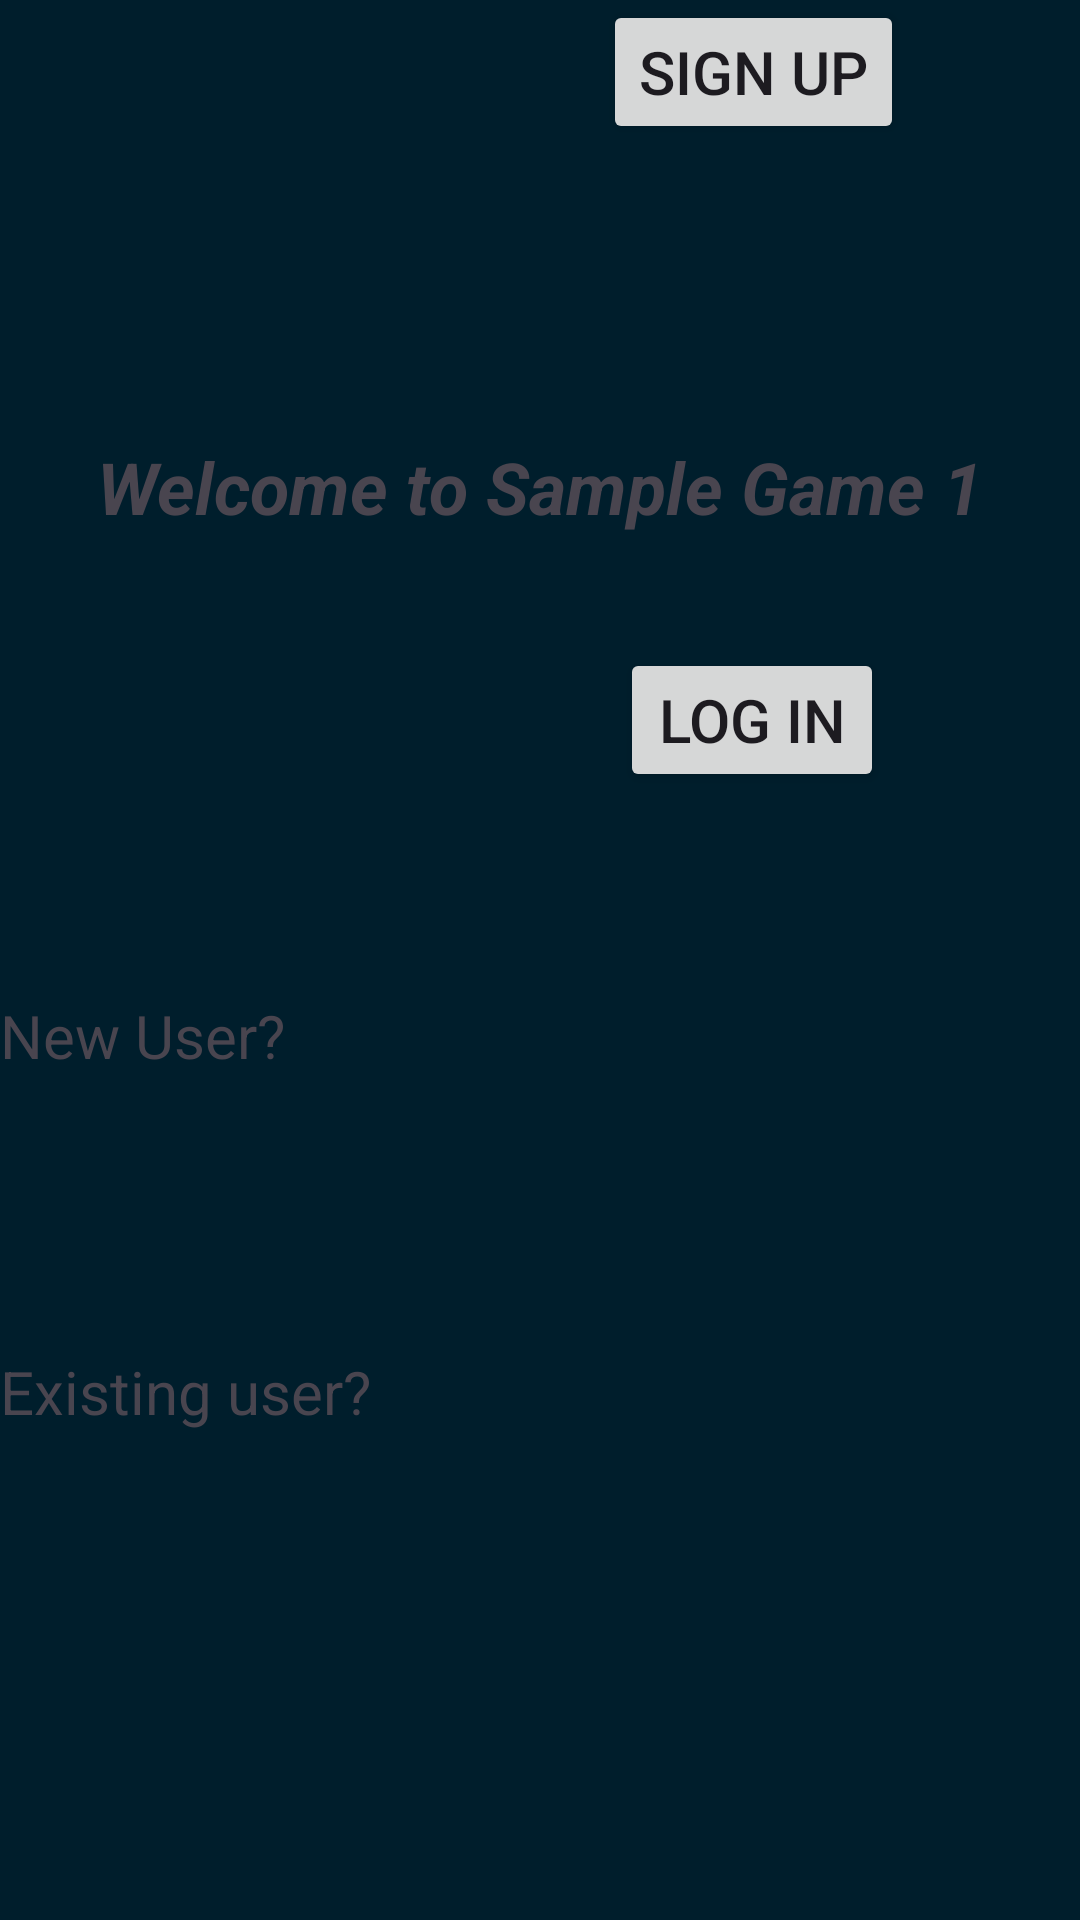

This screen was rendered from an Android layout file. Write that file and the resources it references.
<!-- AndroidManifest.xml: application theme Theme.SampleGame1 -->
<!-- res/layout/activity_home_page.xml -->
<?xml version="1.0" encoding="utf-8"?>
<androidx.constraintlayout.widget.ConstraintLayout xmlns:android="http://schemas.android.com/apk/res/android"
    xmlns:app="http://schemas.android.com/apk/res-auto"
    xmlns:tools="http://schemas.android.com/tools"
    android:layout_width="match_parent"
    android:layout_height="match_parent"
    android:background="@color/material_dynamic_primary10"
    tools:context=".HomePage">

    <TextView
        android:id="@+id/textView"
        android:layout_width="wrap_content"
        android:layout_height="wrap_content"
        android:text="Welcome to Sample Game 1"
        android:textSize="24sp"
        android:textStyle="bold|italic"
        app:layout_constraintBottom_toBottomOf="parent"
        app:layout_constraintEnd_toEndOf="parent"
        app:layout_constraintStart_toStartOf="parent"
        app:layout_constraintTop_toTopOf="parent"
        app:layout_constraintVertical_bias="0.24" />

    <TextView
        android:id="@+id/textView2"
        android:layout_width="wrap_content"
        android:layout_height="wrap_content"
        android:text="New User?"
        android:textSize="20sp"
        app:layout_constraintBottom_toBottomOf="parent"
        app:layout_constraintTop_toBottomOf="@+id/textView"
        app:layout_constraintVertical_bias="0.353"
        tools:ignore="MissingConstraints"
        tools:layout_editor_absoluteX="58dp" />

    <TextView
        android:id="@+id/textView3"
        android:layout_width="wrap_content"
        android:layout_height="wrap_content"
        android:text="Existing user?"
        android:textSize="20sp"
        app:layout_constraintBottom_toBottomOf="parent"
        app:layout_constraintTop_toBottomOf="@+id/textView2"
        app:layout_constraintVertical_bias="0.361"
        tools:ignore="MissingConstraints"
        tools:layout_editor_absoluteX="58dp" />

    <Button
        android:id="@+id/button"
        android:layout_width="wrap_content"
        android:layout_height="wrap_content"
        android:text="Sign Up"
        android:textSize="20sp"
        app:layout_constraintEnd_toEndOf="parent"
        app:layout_constraintHorizontal_bias="0.643"
        app:layout_constraintStart_toEndOf="@+id/textView2"
        tools:layout_editor_absoluteY="370dp"
        tools:ignore="MissingConstraints" />

    <Button
        android:id="@+id/button2"
        android:layout_width="wrap_content"
        android:layout_height="wrap_content"
        android:text="Log In"
        android:textSize="20sp"
        app:layout_constraintBottom_toBottomOf="parent"
        app:layout_constraintEnd_toEndOf="parent"
        app:layout_constraintHorizontal_bias="0.56"
        app:layout_constraintStart_toEndOf="@+id/textView3"
        app:layout_constraintTop_toBottomOf="@+id/button"
        app:layout_constraintVertical_bias="0.309" />
</androidx.constraintlayout.widget.ConstraintLayout>
<!-- resources referenced by this layout -->
<resources>
  <style name="Theme.SampleGame1" parent="Base.Theme.SampleGame1" />
  <style name="Base.Theme.SampleGame1" parent="Theme.Material3.DayNight.NoActionBar">
          
          
      </style>
</resources>
